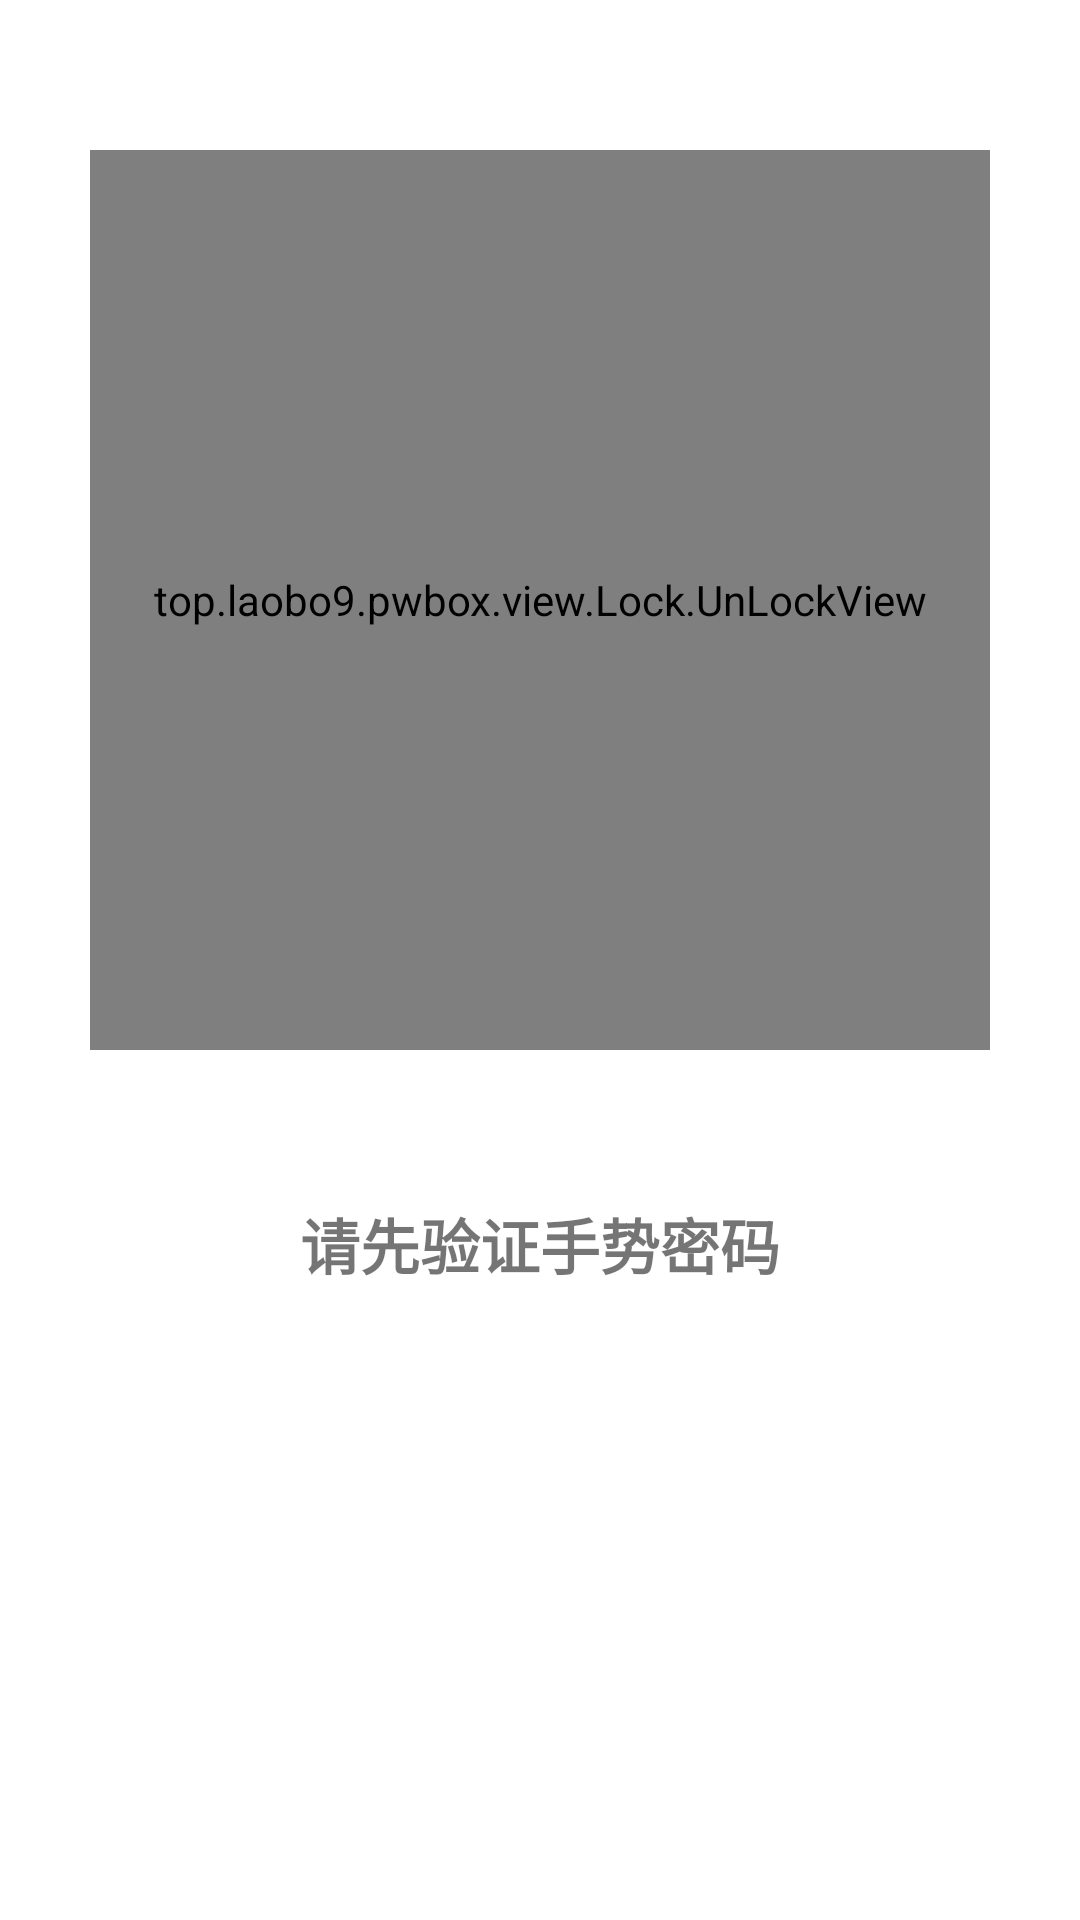

Reconstruct the res/layout file that produces this screen, plus the resources it refers to.
<!-- AndroidManifest.xml: application theme AppTheme -->
<!-- res/layout/activity_lock.xml -->
<?xml version="1.0" encoding="utf-8"?>
<LinearLayout xmlns:android="http://schemas.android.com/apk/res/android"
    android:orientation="vertical" android:layout_width="match_parent"
    android:layout_height="match_parent">
    <top.laobo9.pwbox.view.Lock.UnLockView
        android:id="@+id/lockView"
        android:layout_marginTop="50dp"
        android:layout_gravity="center"
        android:layout_width="300dp"
        android:layout_height="300dp" />
    <TextView
        android:id="@+id/lock_hint"
        android:text="请先验证手势密码"
        android:layout_marginTop="50dp"
        android:layout_gravity="center"
        android:textSize="20dp"
        android:textStyle="bold"
        android:layout_width="wrap_content"
        android:layout_height="wrap_content" />
</LinearLayout>
<!-- resources referenced by this layout -->
<resources>

</resources>
